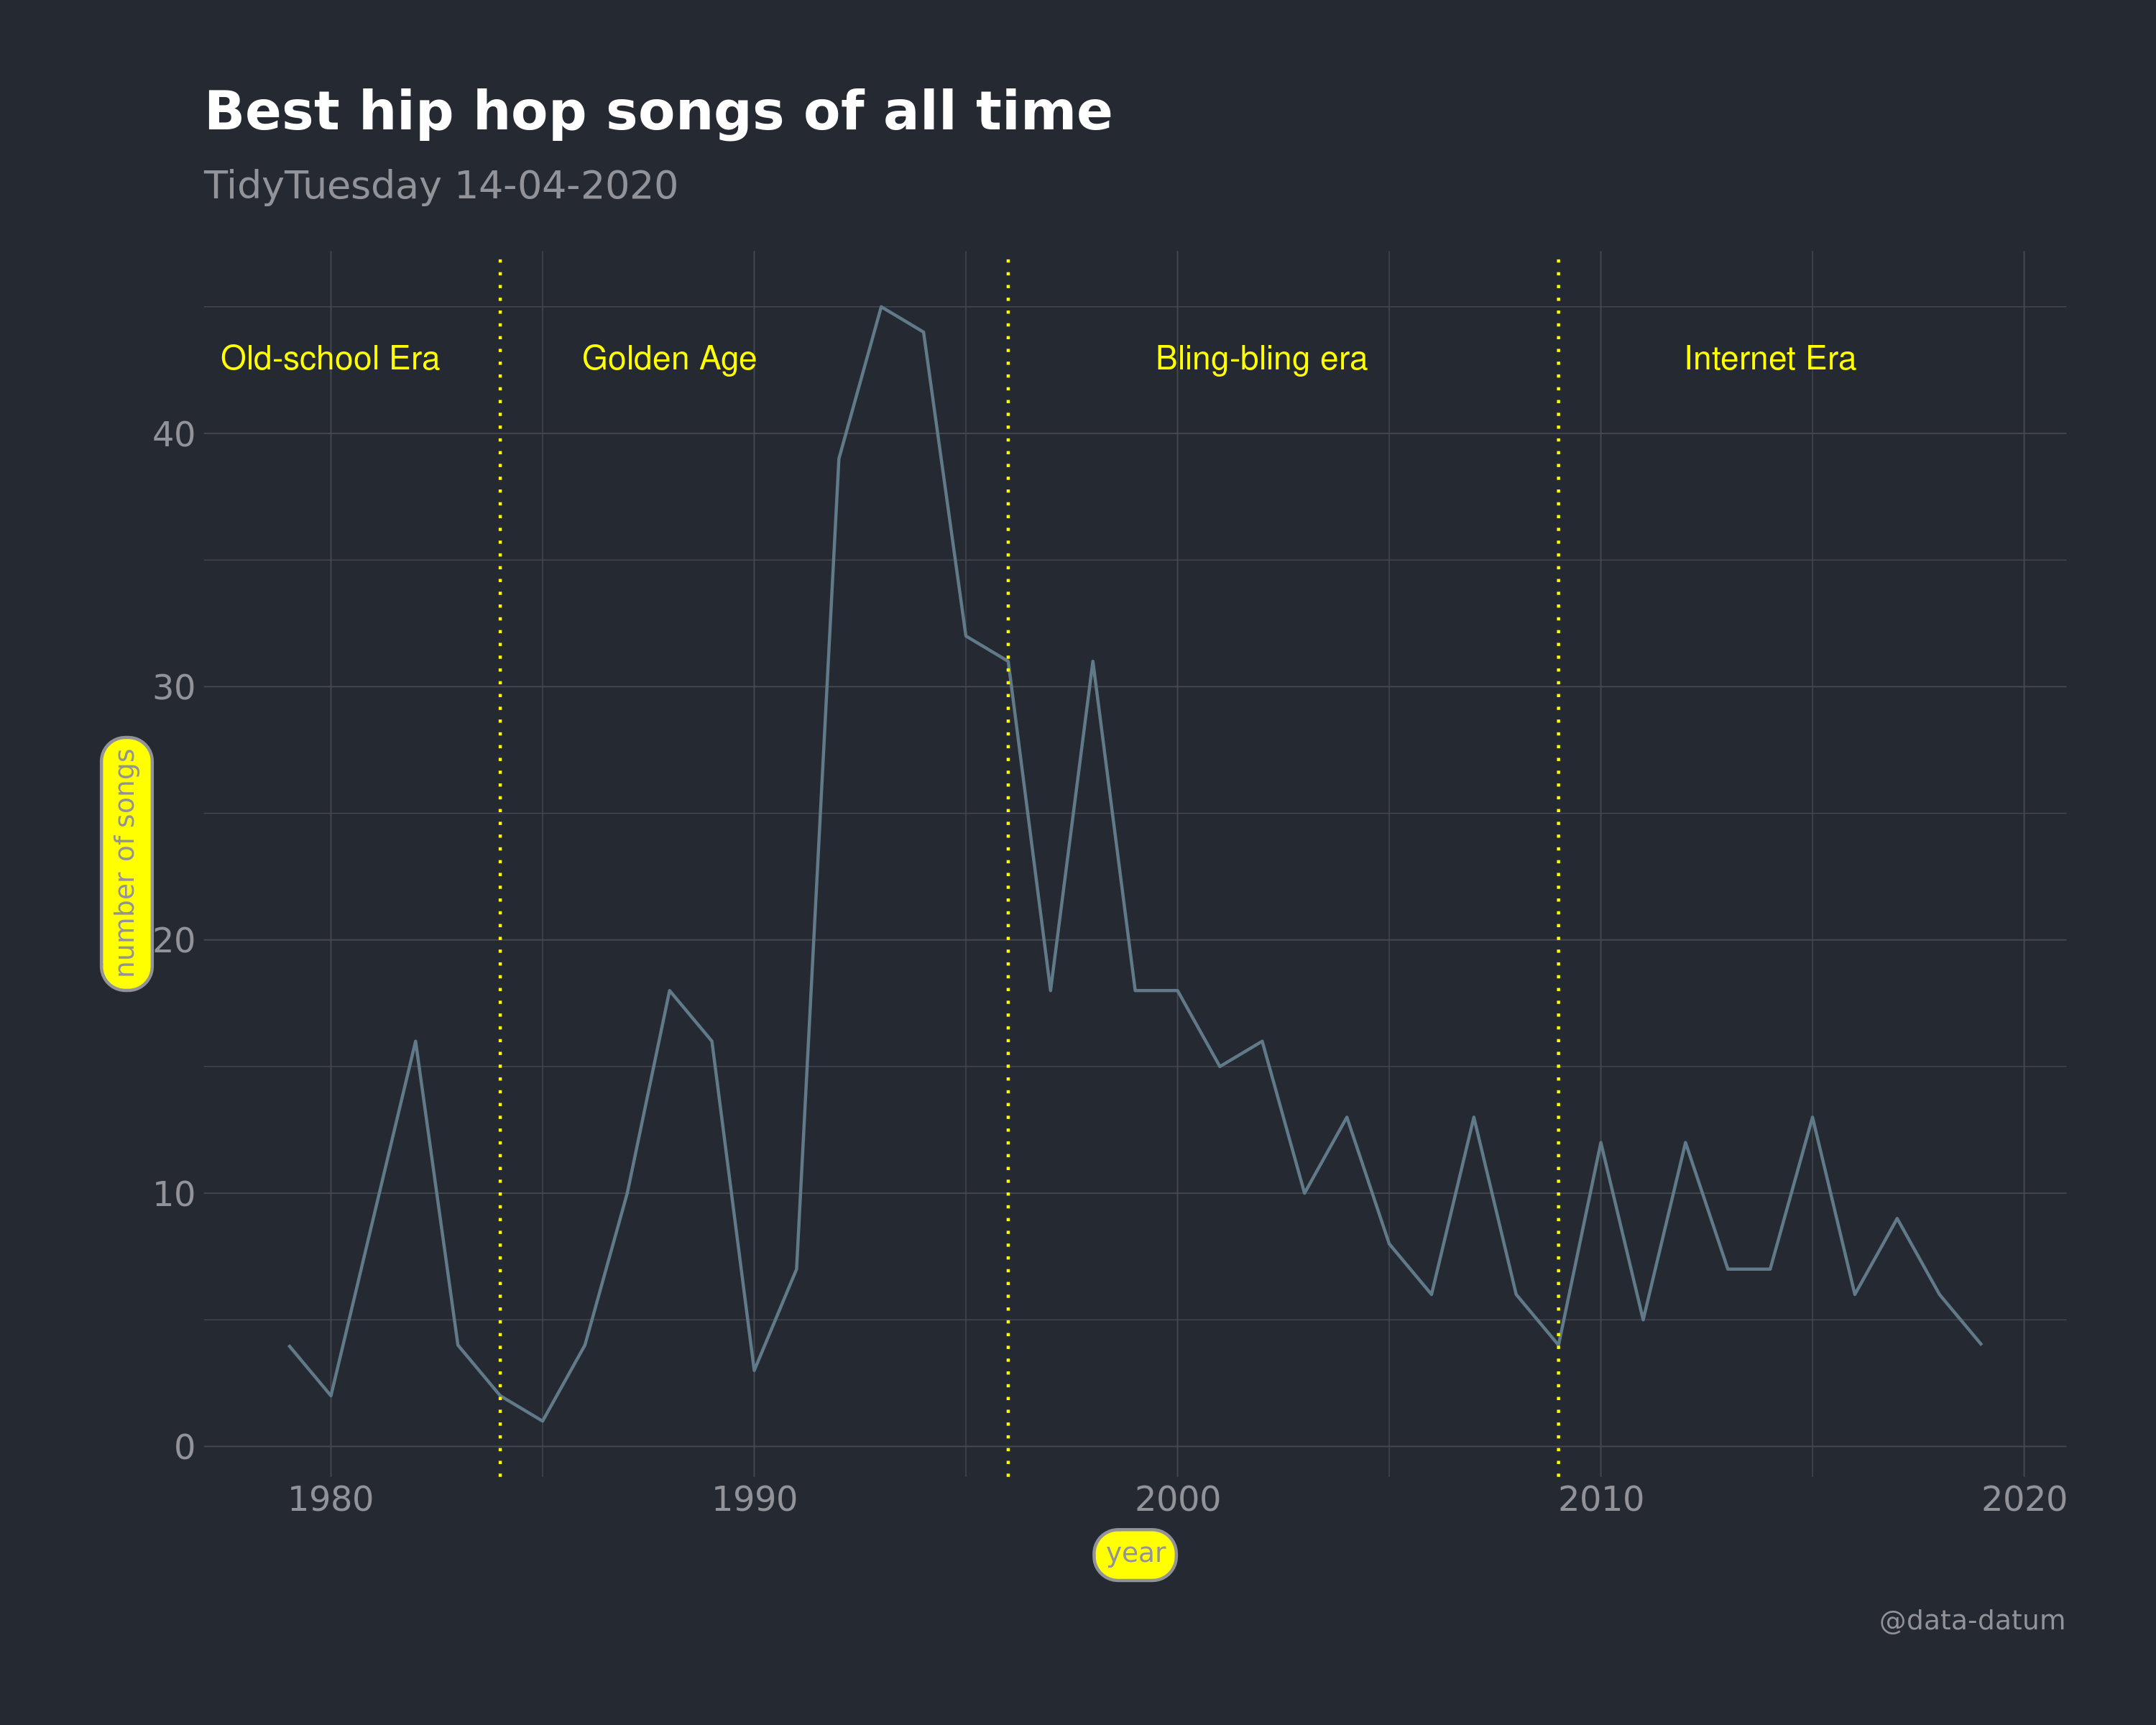

Recreate this plot in R.
#rap_artists

polls <- readr::read_csv('https://raw.githubusercontent.com/rfordatascience/tidytuesday/master/data/2020/2020-04-14/polls.csv')
rankings <- readr::read_csv('https://raw.githubusercontent.com/rfordatascience/tidytuesday/master/data/2020/2020-04-14/rankings.csv')

library(tidyverse)
rankings %>%
  count(year)
polls%>%
  count(year)%>%
  View()

#visualizacion de una linea temporal
library(ggdark)
library(hrbrthemes)
library(ggtext)

polls%>% 
  count(year)%>%
  ggplot(aes(x=year, y=n))+
  geom_line()+
  labs(title="Best hip hop songs of all time",
       subtitle="TidyTuesday 14-04-2020",
       caption="@data-datum",
       x="year",
       y="number of songs")+
  geom_vline(xintercept = 1984, linetype="dotted", 
             color = "yellow", size=0.5)+
  geom_vline(xintercept = 1996, linetype="dotted", 
             color = "yellow", size=0.5)+
  geom_vline(xintercept = 2009, linetype="dotted", 
             color = "yellow", size=0.5)+
  theme_ft_rc()+
  theme(
    axis.title.y = element_textbox_simple(
      orientation = "left-rotated",
      width = NULL,
      padding = margin(4, 4, 4, 4),
      margin = margin(4, 0, 0, 0),
      linetype = 1,
      r = grid::unit(8, "pt"),
      fill = "yellow"),
    axis.title.x = element_textbox_simple(
      width = NULL,
      padding = margin(4, 4, 4, 4),
      margin = margin(4, 0, 0, 0),
      linetype = 1,
      r = grid::unit(8, "pt"),
      fill = "yellow")
  )+
  annotate(
    geom="text", x=1980, y=43,label="Old-school Era",
    color="yellow"
  )+
  annotate(
    geom="text", x=1988, y=43, label="Golden Age",
    color="yellow"
  )+
  annotate(
    geom="text", x=2002, y=43, label="Bling-bling era",
    color="yellow"
  )+
  annotate(
    geom="text", x=2014, y=43, label="Internet Era",
    color="yellow"
  )



library(here)
ggsave(here("hip-hop-songs.png"), height = 8, width = 10)


#para saber NAs en un dataset escribo un loop con purrr y map_df()
polls %>%
  purrr::map_df(~sum(is.na(.)))


